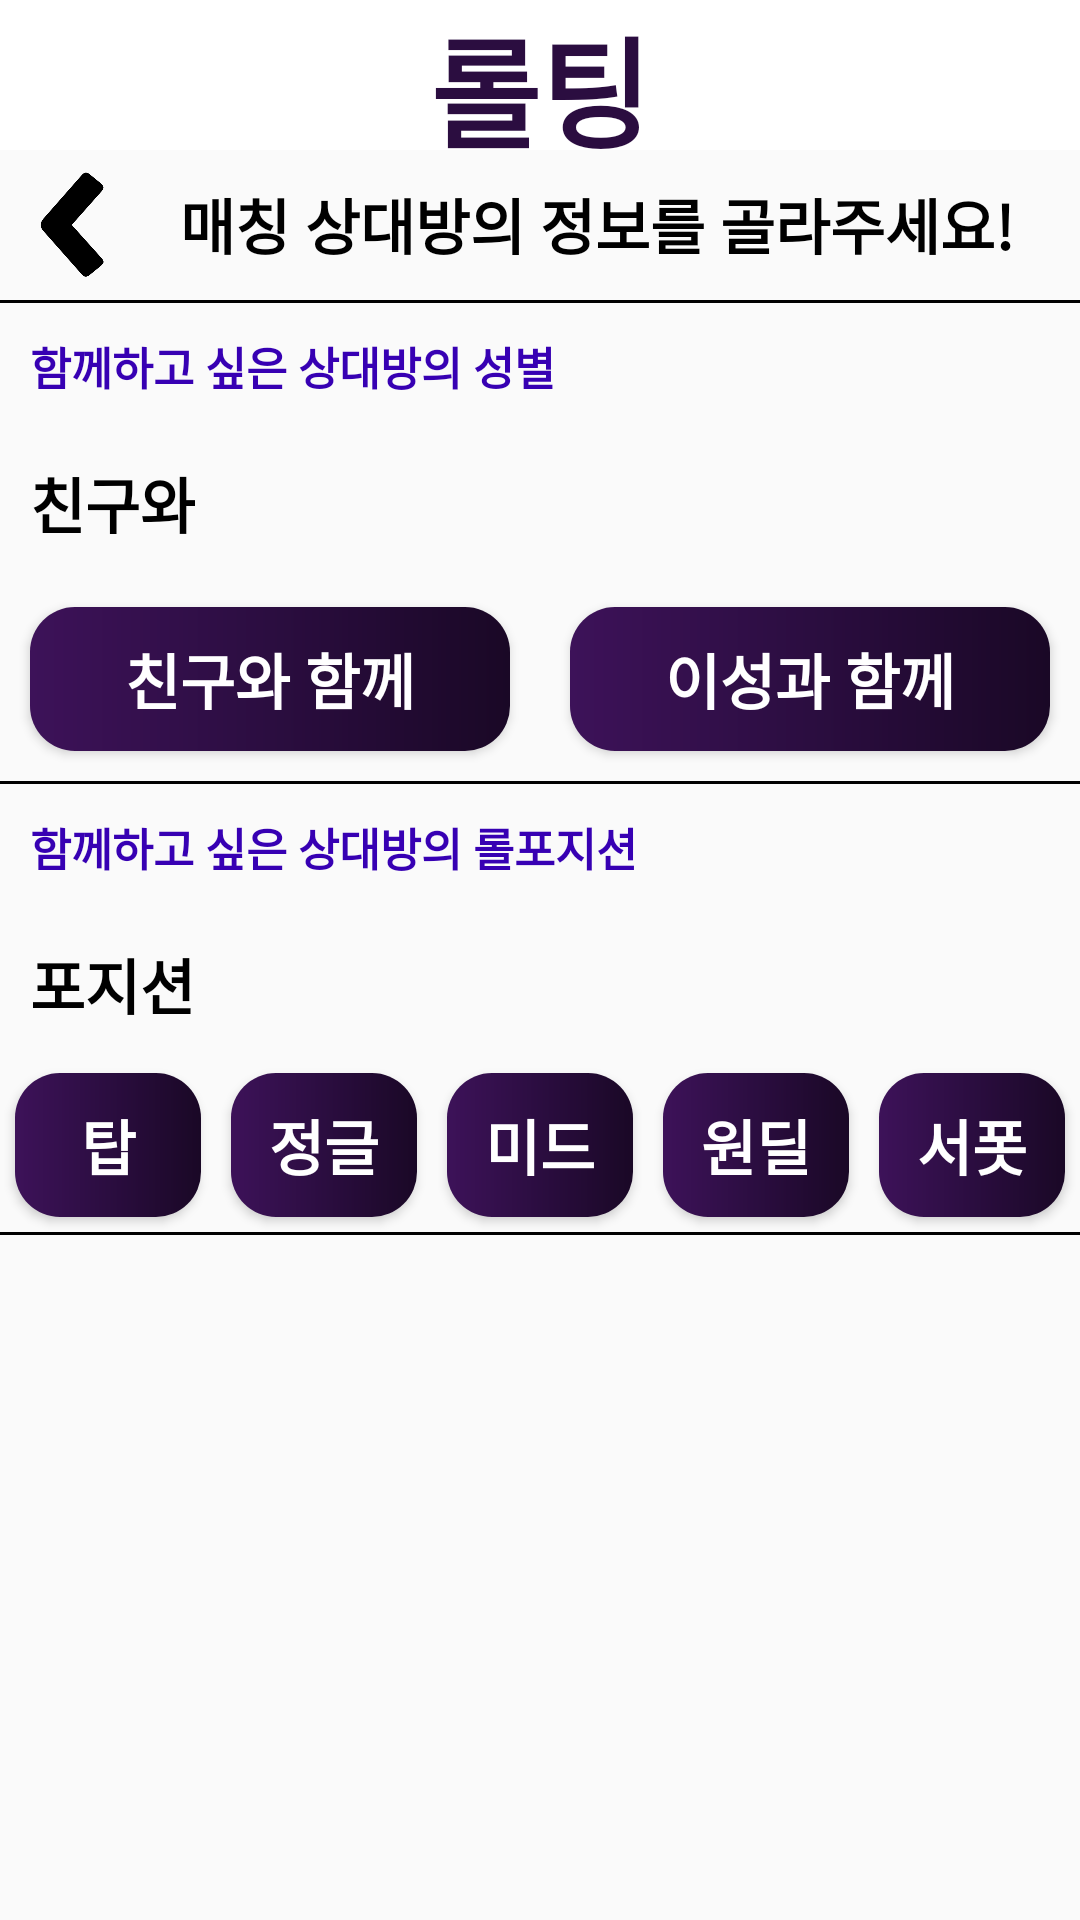

The Android layout XML behind this screen, and the referenced resources:
<!-- AndroidManifest.xml: application theme Theme.Sogating_App -->
<!-- res/layout/activity_partner.xml -->
<?xml version="1.0" encoding="utf-8"?>
<LinearLayout xmlns:android="http://schemas.android.com/apk/res/android"
    xmlns:app="http://schemas.android.com/apk/res-auto"
    xmlns:tools="http://schemas.android.com/tools"
    android:layout_width="match_parent"
    android:layout_height="match_parent"
    android:orientation="vertical"
    tools:context=".setting.PartnerActivity">

    <include
        layout="@layout/appbar"
        android:layout_width="match_parent"
        android:layout_height="wrap_content" />

    <LinearLayout
        android:layout_width="match_parent"
        android:layout_height="wrap_content"
        android:orientation="horizontal">

        <ImageView
            android:id="@+id/back_button_img"
            android:layout_width="50dp"
            android:layout_height="50dp"
            android:layout_gravity="left"
            android:src="@drawable/backbuttonimg" />

        <TextView
            android:layout_width="wrap_content"
            android:layout_height="wrap_content"
            android:layout_margin="10dp"
            android:fontFamily="@font/jalnan"
            android:text="매칭 상대방의 정보를 골라주세요!"
            android:textColor="@color/black"
            android:textSize="20sp"
            android:textStyle="bold" />

    </LinearLayout>
    <TextView
        android:layout_width="match_parent"
        android:layout_height="1dp"
        android:background="@color/black"/>

    <LinearLayout
        android:layout_width="match_parent"
        android:layout_height="wrap_content"
        android:orientation="vertical">

        <TextView
            android:layout_width="wrap_content"
            android:layout_height="wrap_content"
            android:layout_margin="10dp"
            android:fontFamily="@font/jalnan"
            android:text="함께하고 싶은 상대방의 성별"
            android:textColor="@color/purple_700"
            android:textSize="15sp"
            android:textStyle="bold" />

        <TextView
            android:id="@+id/match"
            android:layout_width="match_parent"
            android:layout_height="wrap_content"
            android:layout_margin="10dp"
            android:fontFamily="@font/jalnan"
            android:text="친구와"
            android:textColor="@color/black"
            android:textSize="20sp"
            android:textStyle="bold" />

        <LinearLayout
            android:layout_width="match_parent"
            android:layout_height="wrap_content"
            android:orientation="horizontal">

            <Button
                android:id="@+id/friendbtn"
                android:layout_weight="1"
                android:layout_width="match_parent"
                android:layout_height="wrap_content"
                android:layout_margin="10dp"
                android:background="@drawable/backgradientpurple2"
                android:fontFamily="@font/jalnan"
                android:text="친구와 함께"
                android:textColor="@color/white"
                android:textSize="20sp"
                android:textStyle="bold" />

            <Button
                android:id="@+id/loverbtn"
                android:layout_weight="1"
                android:layout_width="match_parent"
                android:layout_height="wrap_content"
                android:layout_margin="10dp"
                android:background="@drawable/backgradientpurple2"
                android:fontFamily="@font/jalnan"
                android:text="이성과 함께"
                android:textColor="@color/white"
                android:textSize="20sp"
                android:textStyle="bold" />

        </LinearLayout>

        <TextView
            android:layout_width="match_parent"
            android:layout_height="1dp"
            android:background="@color/black"/>

        <TextView
            android:layout_width="wrap_content"
            android:layout_height="wrap_content"
            android:layout_margin="10dp"
            android:fontFamily="@font/jalnan"
            android:text="함께하고 싶은 상대방의 롤포지션"
            android:textColor="@color/purple_700"
            android:textSize="15sp"
            android:textStyle="bold" />

        <TextView
            android:id="@+id/wantLOLPostion"
            android:layout_width="wrap_content"
            android:layout_height="wrap_content"
            android:layout_margin="10dp"
            android:fontFamily="@font/jalnan"
            android:text="포지션"
            android:textColor="@color/black"
            android:textSize="20sp"
            android:textStyle="bold" />

        <LinearLayout
            android:layout_width="match_parent"
            android:layout_height="wrap_content"
            android:orientation="horizontal">
            <Button
                android:id="@+id/btn_1"
                android:layout_weight="1"
                android:layout_width="wrap_content"
                android:layout_height="wrap_content"
                android:layout_margin="5dp"
                android:fontFamily="@font/jalnan"
                android:text="탑"
                android:background = "@drawable/backgradientpurple2"
                android:textColor="@color/white"
                android:textSize="20sp"
                android:textStyle="bold" />

            <Button
                android:id="@+id/btn_2"
                android:layout_weight="1"
                android:layout_width="wrap_content"
                android:layout_height="wrap_content"
                android:layout_margin="5dp"
                android:fontFamily="@font/jalnan"
                android:text="정글"
                android:background = "@drawable/backgradientpurple2"
                android:textColor="@color/white"
                android:textSize="20sp"
                android:textStyle="bold" />

            <Button
                android:id="@+id/btn_3"
                android:layout_weight="1"
                android:layout_width="wrap_content"
                android:layout_height="wrap_content"
                android:layout_margin="5dp"
                android:fontFamily="@font/jalnan"
                android:text="미드"
                android:background = "@drawable/backgradientpurple2"
                android:textColor="@color/white"
                android:textSize="20sp"
                android:textStyle="bold" />
            <Button
                android:id="@+id/btn_4"
                android:layout_weight="1"
                android:layout_width="wrap_content"
                android:layout_height="wrap_content"
                android:layout_margin="5dp"
                android:fontFamily="@font/jalnan"
                android:text="원딜"
                android:background = "@drawable/backgradientpurple2"
                android:textColor="@color/white"
                android:textSize="20sp"
                android:textStyle="bold" />
            <Button
                android:id="@+id/btn_5"
                android:layout_weight="1"
                android:layout_width="wrap_content"
                android:layout_height="wrap_content"
                android:layout_margin="5dp"
                android:fontFamily="@font/jalnan"
                android:text="서폿"
                android:background = "@drawable/backgradientpurple2"
                android:textColor="@color/white"
                android:textSize="20sp"
                android:textStyle="bold" />

        </LinearLayout>
        <TextView
            android:layout_width="match_parent"
            android:layout_height="1dp"
            android:background="@color/black"/>

    </LinearLayout>

</LinearLayout>
<!-- res/layout/appbar.xml (included above) -->
<?xml version="1.0" encoding="utf-8"?>
<androidx.constraintlayout.widget.ConstraintLayout xmlns:android="http://schemas.android.com/apk/res/android"
    xmlns:app="http://schemas.android.com/apk/res-auto"
    xmlns:tools="http://schemas.android.com/tools"
    android:layout_width="match_parent"
    android:layout_height="match_parent"
    tools:context=".MAIN.MainActivity">

    <com.google.android.material.appbar.AppBarLayout
        android:layout_width="match_parent"
        android:layout_height="wrap_content"
        tools:ignore="MissingConstraints">

        <androidx.appcompat.widget.Toolbar
            android:id="@+id/toolbar"
            android:layout_width="match_parent"
            android:layout_height="50dp"
            android:minHeight="?attr/actionBarSize"
            android:background="@color/white"
            app:contentInsetStart="0dp">

            <TextView
                android:layout_width="wrap_content"
                android:layout_height="wrap_content"
                android:fontFamily="@font/saeng"
                android:background="@color/white"
                android:text="롤팅"
                android:textColor="@color/deeppurple"
                android:textSize="40sp"
                android:textStyle="bold"
                android:layout_gravity = "center"/>
        </androidx.appcompat.widget.Toolbar>

    </com.google.android.material.appbar.AppBarLayout>

</androidx.constraintlayout.widget.ConstraintLayout>
<!-- resources referenced by this layout -->
<resources>
  <color name="black">#FF000000</color>
  <color name="deeppurple">#2B0D40</color>
  <color name="purple_700">#FF3700B3</color>
  <color name="white">#FFFFFFFF</color>
  <!-- drawable backbuttonimg: png bitmap (drawable, 11896 bytes) -->
  <!-- drawable backgradientpurple2 (drawable) -->
  <?xml version="1.0" encoding="utf-8"?>
  <shape xmlns:android="http://schemas.android.com/apk/res/android">
      <corners android:radius="15dp"/>
      <gradient
          android:startColor="#3D1259"
          android:centerColor="#2B0D40"
          android:endColor="#1A0826"
          android:angle="0"/>
  </shape>
  <style name="Theme.Sogating_App" parent="Theme.AppCompat.Light">
          
          <item name="colorPrimary">@color/black</item>
          <item name="windowNoTitle">true</item>
          <item name="colorPrimaryVariant">@color/black</item>
          <item name="colorOnPrimary">@color/white</item>
          
          <item name="colorSecondary">@color/teal_200</item>
          <item name="colorSecondaryVariant">@color/teal_700</item>
          <item name="colorOnSecondary">@color/black</item>
          
          <item name="android:statusBarColor" tools:targetApi="l">?attr/colorPrimaryVariant</item>
          
      </style>
  <color name="teal_200">#FF03DAC5</color>
  <color name="teal_700">#FF018786</color>
</resources>
